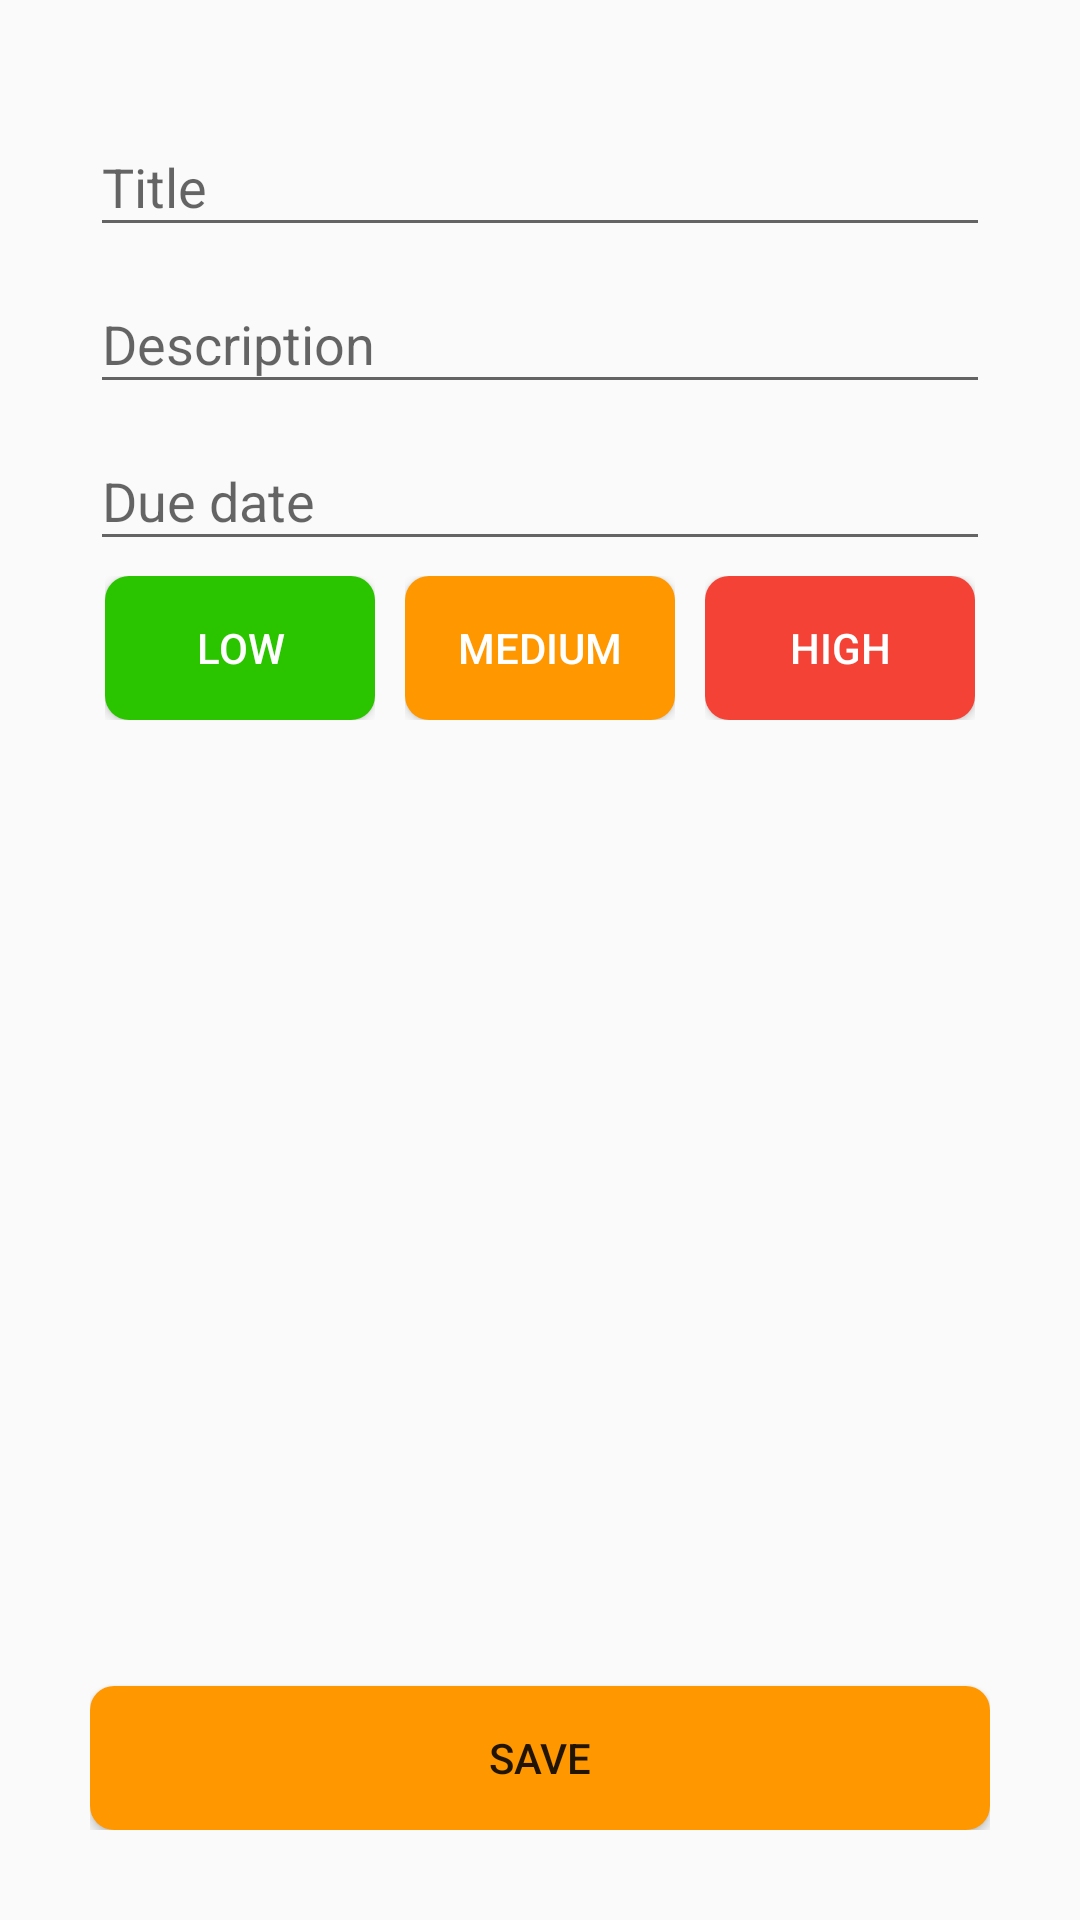

The Android layout XML behind this screen, and the referenced resources:
<!-- AndroidManifest.xml: application theme AppTheme -->
<!-- res/layout/activity_to_do_add.xml -->
<?xml version="1.0" encoding="utf-8"?>
<LinearLayout xmlns:android="http://schemas.android.com/apk/res/android"
    xmlns:app="http://schemas.android.com/apk/res-auto"
    xmlns:tools="http://schemas.android.com/tools"
    android:layout_width="match_parent"
    android:layout_height="match_parent"
    tools:context=".ToDoAddActivity"
    android:orientation="vertical">

    <LinearLayout
            android:layout_width="match_parent"
            android:layout_height="wrap_content"
            android:orientation="vertical"
            android:padding="@dimen/padding">

        <com.google.android.material.textfield.TextInputLayout
            android:layout_width="match_parent"
            android:layout_height="wrap_content">

            <com.google.android.material.textfield.TextInputEditText
                android:id="@+id/get_item_title"
                android:layout_width="match_parent"
                android:layout_height="wrap_content"
                android:hint="@string/title" />

        </com.google.android.material.textfield.TextInputLayout>

            <com.google.android.material.textfield.TextInputLayout
                android:layout_width="match_parent"
                android:layout_height="wrap_content">
                <com.google.android.material.textfield.TextInputEditText
                    android:id="@+id/get_item_text"
                    android:layout_width="match_parent"
                    android:layout_height="wrap_content"
                    android:hint="@string/description" />

            </com.google.android.material.textfield.TextInputLayout>



        <com.google.android.material.textfield.TextInputLayout
            android:layout_width="match_parent"
            android:layout_height="wrap_content">

            <com.google.android.material.textfield.TextInputEditText
                android:id="@+id/get_item_date"
                android:layout_width="match_parent"
                android:layout_height="wrap_content"
                android:hint="@string/due_date" />

        </com.google.android.material.textfield.TextInputLayout>

            <LinearLayout
                android:layout_width="match_parent"
                android:layout_height="wrap_content"
                android:orientation="horizontal"
                android:baselineAligned="false">
                <LinearLayout
                    android:layout_width="match_parent"
                    android:layout_height="wrap_content"
                    android:orientation="horizontal"
                    android:layout_weight="1"
                    android:layout_margin="5dp">

                    <Button
                        android:id="@+id/low_btn"
                        android:layout_width="match_parent"
                        android:layout_height="match_parent"
                        android:text="@string/low_btn"
                        android:background="@drawable/low_btn_bg"
                        style="@style/btn_text"
                        />
                </LinearLayout>
                <LinearLayout
                    android:layout_width="match_parent"
                    android:layout_height="wrap_content"
                    android:orientation="horizontal"
                    android:layout_weight="1"
                    android:layout_margin="5dp">

                    <Button
                        android:id="@+id/medium_btn"
                        android:layout_width="match_parent"
                        android:layout_height="match_parent"
                        android:text="@string/medium_btn"
                        android:background="@drawable/btn_bg"
                        style="@style/btn_text"/>
                </LinearLayout>
                <LinearLayout
                    android:layout_width="match_parent"
                    android:layout_height="wrap_content"
                    android:orientation="horizontal"
                    android:layout_weight="1"
                    android:layout_margin="5dp">

                    <Button
                        android:id="@+id/high_btn"
                        android:layout_width="match_parent"
                        android:layout_height="match_parent"
                        android:text="@string/high_btn"
                        android:background="@drawable/high_btn_bg"
                        style="@style/btn_text"/>
                </LinearLayout>

            </LinearLayout>
    </LinearLayout>
    <FrameLayout
        android:layout_width="match_parent"
        android:layout_height="match_parent"
        android:padding="@dimen/padding">
        <Button
            android:id="@+id/save_btn"
            android:layout_width="match_parent"
            android:layout_height="wrap_content"
            android:background="@drawable/btn_bg"
            android:text="@string/save_btn"
            android:layout_gravity="bottom|center"/>
    </FrameLayout>
</LinearLayout>
<!-- resources referenced by this layout -->
<resources>
  <dimen name="padding">30dp</dimen>
  <!-- drawable btn_bg (drawable) -->
  <?xml version="1.0" encoding="utf-8"?>
  <shape xmlns:android="http://schemas.android.com/apk/res/android"
      android:shape="rectangle">
      <solid android:color="@color/colorButtonOrange" />
      <corners android:radius="@dimen/btn_corner" />
  </shape>
  <!-- drawable high_btn_bg (drawable) -->
  <?xml version="1.0" encoding="utf-8"?>
  <shape xmlns:android="http://schemas.android.com/apk/res/android"
      android:shape="rectangle">
      <solid android:color="@color/colorBtnRed" />
      <corners android:radius="@dimen/btn_corner" />
  </shape>
  <!-- drawable low_btn_bg (drawable-v24) -->
  <?xml version="1.0" encoding="utf-8"?>
  <shape xmlns:android="http://schemas.android.com/apk/res/android"
      android:shape="rectangle">
      <solid android:color="@color/colorBtnGreen" />
      <corners android:radius="@dimen/btn_corner" />
  </shape>
  <string name="description">Description</string>
  <string name="due_date">Due date</string>
  <string name="high_btn">High</string>
  <string name="low_btn">Low</string>
  <string name="medium_btn">Medium</string>
  <string name="save_btn">Save</string>
  <string name="title">Title</string>
  <style name="btn_text">
          <item name="android:textColor">@android:color/white</item>
      </style>
  <style name="AppTheme" parent="Theme.AppCompat.Light.DarkActionBar">
          
          <item name="colorPrimary">#5C7FD6</item>
          <item name="colorPrimaryDark">#EB0000</item>
          <item name="colorAccent">#FFFFC107</item>
      </style>
  <color name="colorButtonOrange">#FF9800</color>
  <dimen name="btn_corner">8dp</dimen>
  <color name="colorBtnRed">#F44336</color>
  <color name="colorBtnGreen">#2BC500</color>
</resources>
